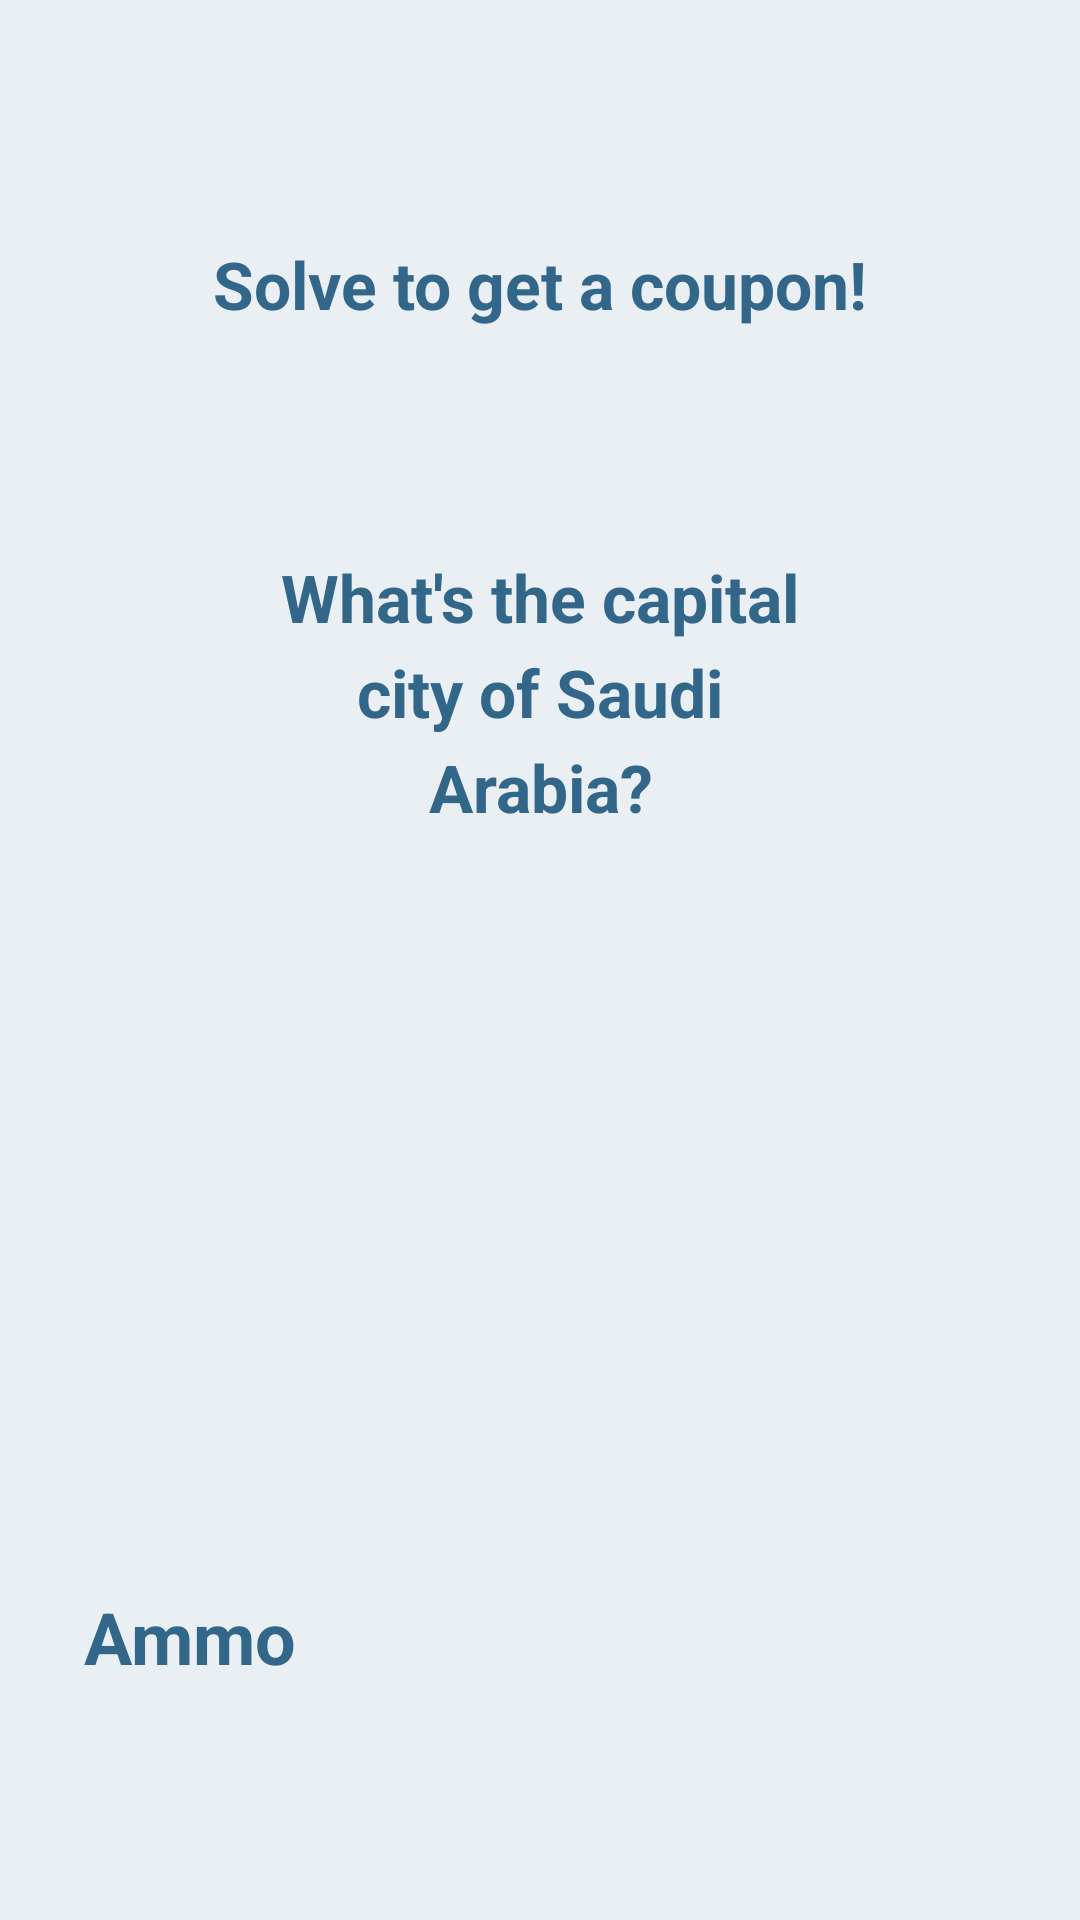

Write the Android layout XML for this screen, with the resource values it uses.
<!-- AndroidManifest.xml: application theme Theme.Coupons -->
<!-- res/layout/challenge.xml -->
<?xml version="1.0" encoding="utf-8"?>
<LinearLayout xmlns:android="http://schemas.android.com/apk/res/android"
    android:layout_width="match_parent"
    android:layout_height="match_parent"
    android:orientation="vertical"
    android:background="@color/BackgroundColor"
    >

    <TextView
        android:id="@+id/title"
        android:layout_width="wrap_content"
        android:layout_height="wrap_content"
        android:layout_gravity="center"
        android:text="Solve to get a coupon!"
        android:textSize="22sp"
        android:textColor="@color/FirstColor"
        android:textStyle="bold"
        android:layout_marginTop="80dp"/>

    <LinearLayout
        android:background="@drawable/question"
        android:layout_width="290dp"
        android:layout_height="150dp"
        android:orientation="vertical"
        android:layout_marginTop="50dp"
        android:layout_gravity="center">


        <TextView
            android:id="@+id/question"
            android:layout_width="200dp"
            android:layout_height="wrap_content"
            android:layout_gravity="center"
            android:layout_marginTop="25dp"
            android:lineSpacingExtra="6dp"
            android:text="What's the capital city of Saudi Arabia?"
            android:textAlignment="center"
            android:textColor="@color/FirstColor"
            android:textSize="22sp"
            android:textStyle="bold" />
    </LinearLayout>
    <EditText
        android:id="@+id/answerField"
        android:padding="10dp"
        android:clickable="false"
        android:focusable="false"
        android:textColor="#332FA2"
        android:textSize="32sp"
        android:layout_gravity="center"
        android:gravity="center"
        android:layout_marginTop="70dp"
        android:layout_marginBottom="70dp"
        android:background="@drawable/blue"
        android:layout_width="200dp"
        android:layout_height="80dp"/>

    <TextView
        android:id="@+id/subTitle"
        android:layout_marginRight="28dp"
        android:layout_marginLeft="28dp"
        android:text="Ammo"
        android:textColor="@color/FirstColor"
        android:textSize="24sp"
        android:textStyle="bold"
        android:layout_width="match_parent"
        android:layout_marginBottom="16dp"
        android:layout_height="wrap_content"/>

    <LinearLayout
        android:id="@+id/letters"
        android:layout_marginLeft="24dp"
        android:layout_marginRight="24dp"
        android:orientation="horizontal"
        android:layout_width="match_parent"
        android:layout_height="wrap_content"/>
</LinearLayout>
<!-- resources referenced by this layout -->
<resources>
  <color name="BackgroundColor">#EAEFF3</color>
  <color name="FirstColor">#33678A</color>
  <style name="Theme.Coupons" parent="Theme.MaterialComponents.DayNight.NoActionBar">
          
          <item name="colorPrimary">@color/ThirdColor</item>
          <item name="colorPrimaryVariant">@color/primary</item>
          <item name="colorOnPrimary">@color/white</item>
          
          <item name="colorSecondary">@color/teal_200</item>
          <item name="colorSecondaryVariant">@color/teal_700</item>
          <item name="colorOnSecondary">@color/black</item>
          
          <item name="android:statusBarColor" tools:targetApi="l">?attr/colorPrimaryVariant</item>
          
      </style>
  <color name="ThirdColor">#EE5872</color>
  <color name="primary">#33678a</color>
  <color name="white">#FFFFFFFF</color>
  <color name="teal_200">#FF03DAC5</color>
  <color name="teal_700">#FF018786</color>
  <color name="black">#FF000000</color>
</resources>
